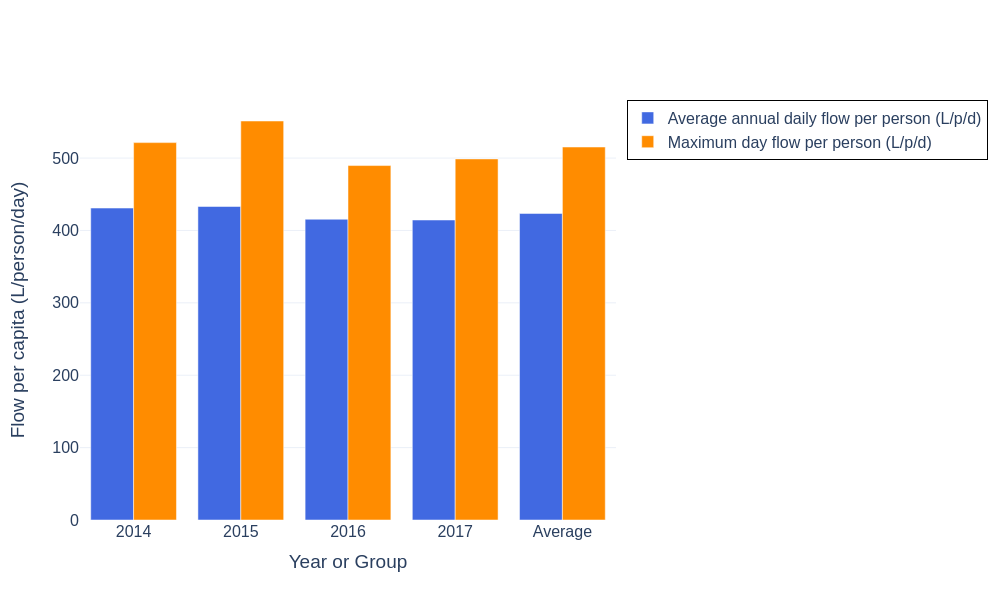

The table this chart was drawn from, first rows:
Year_or_Group, Average_annual_daily_flow_L_per_p_d, Maximum_day_flow_L_per_p_d
2014, 430.9, 521.4
2015, 433.1, 551.2
2016, 415.5, 489.6
2017, 414.4, 498.8
Average, 423.5, 515.3
